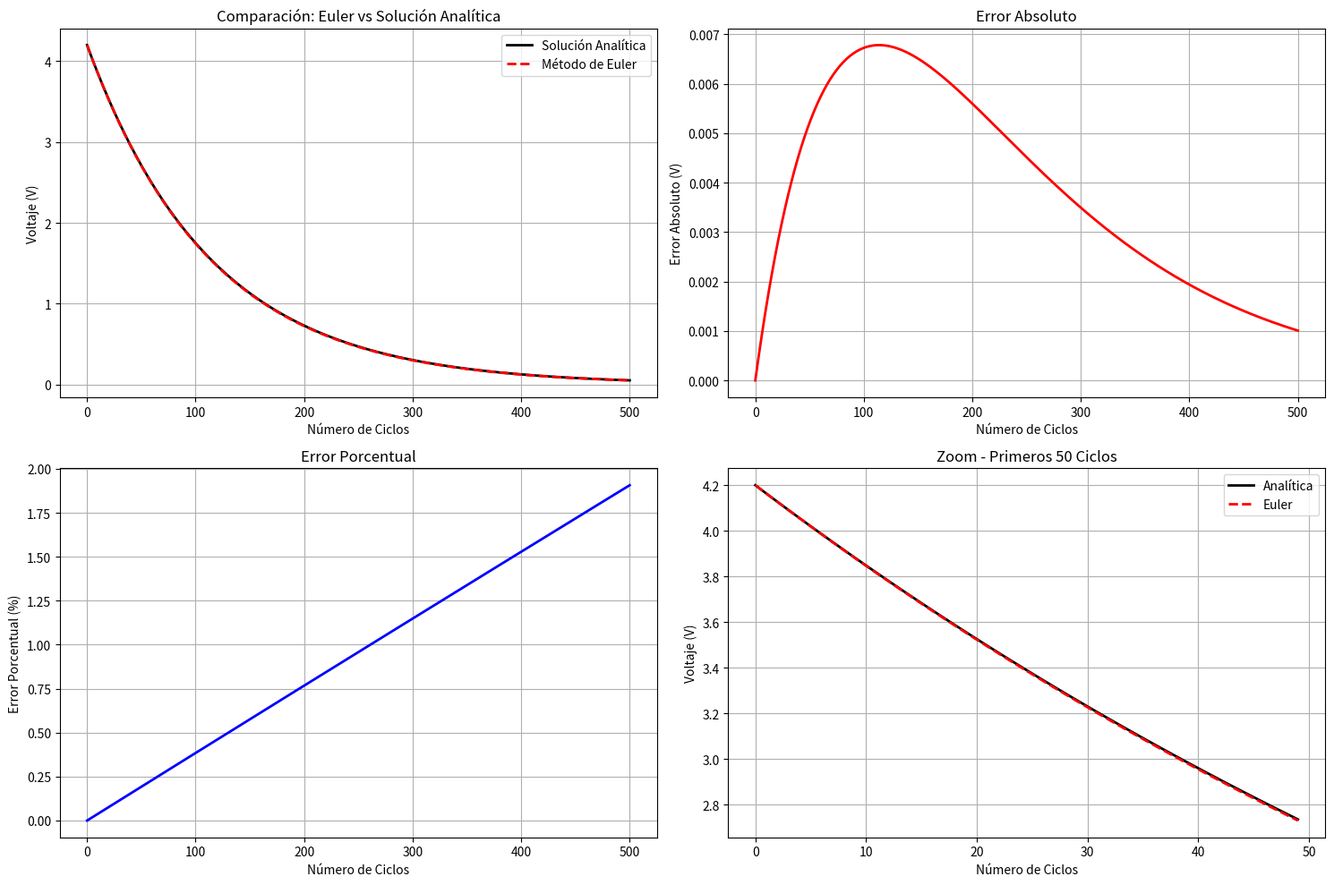

Python code for this plot:
import numpy as np
import pandas as pd
import matplotlib.pyplot as plt

# ==========================================
# 1. DEFINICIÓN DEL PROBLEMA
# ==========================================

# Parámetros del modelo de batería
V0 = 4.2          # Voltaje inicial (V)
k = 0.00035       # Constante de degradación
T = 25            # Temperatura (°C)
ciclos_totales = 500
h = 1             # Paso (1 ciclo)

# Solución analítica (para comparar)
def V_analitica(N):
    return V0 * np.exp(-k * T * N)

# EDO: dV/dN = -k*T*V
def f(N, V):
    return -k * T * V

# ==========================================
# 2. MÉTODO DE EULER
# ==========================================

def euler(f, N0, V0, h, n_pasos):
    """Método de Euler para resolver EDOs"""
    N = np.zeros(n_pasos + 1)
    V = np.zeros(n_pasos + 1)
    N[0] = N0
    V[0] = V0
    
    for i in range(n_pasos):
        N[i+1] = N[i] + h
        V[i+1] = V[i] + h * f(N[i], V[i])
    
    return N, V

# Resolver con Euler
N_euler, V_euler = euler(f, 0, V0, h, ciclos_totales)

# Solución analítica
V_analitica_array = V_analitica(N_euler)

# ==========================================
# 3. CÁLCULO DE ERRORES
# ==========================================

# Error absoluto: Ea = |y_analítica - y_numérica|
error_absoluto = np.abs(V_analitica_array - V_euler)

# Error porcentual: Ep = |(y_analítica - y_numérica)/y_analítica| * 100
error_porcentual = np.abs((V_analitica_array - V_euler) / V_analitica_array) * 100

# ==========================================
# 4. TABLA DE RESULTADOS
# ==========================================

# Crear DataFrame con resultados
df_resultados = pd.DataFrame({
    'Ciclo (N)': N_euler.astype(int),
    'V_analitica': V_analitica_array,
    'V_Euler': V_euler,
    'Error_Absoluto': error_absoluto,
    'Error_Porcentual': error_porcentual
})

# Mostrar tabla completa
print("=" * 80)
print("RESULTADOS DEL MÉTODO DE EULER")
print("=" * 80)
print("\nTABLA COMPLETA:")
print(df_resultados.to_string(index=False))

# Mostrar estadísticas resumidas
print("\n" + "=" * 80)
print("ESTADÍSTICAS DE ERRORES")
print("=" * 80)

print(f"\nError Absoluto:")
print(f"  Máximo: {np.max(error_absoluto):.6f} V")
print(f"  Mínimo: {np.min(error_absoluto):.6f} V")
print(f"  Promedio: {np.mean(error_absoluto):.6f} V")
print(f"  En N=500: {error_absoluto[-1]:.6f} V")

print(f"\nError Porcentual:")
print(f"  Máximo: {np.max(error_porcentual):.4f}%")
print(f"  Mínimo: {np.min(error_porcentual):.4f}%")
print(f"  Promedio: {np.mean(error_porcentual):.4f}%")
print(f"  En N=500: {error_porcentual[-1]:.4f}%")

# ==========================================
# 5. GUARDAR RESULTADOS EN CSV
# ==========================================

df_resultados.to_csv('resultados_euler.csv', index=False)
print("\n Resultados guardados en 'resultados_euler.csv'")

# ==========================================
# 6. GRÁFICAS
# ==========================================

plt.figure(figsize=(15, 10))

# Gráfica 1: Comparación Euler vs Analítica
plt.subplot(2, 2, 1)
plt.plot(N_euler, V_analitica_array, 'k-', linewidth=2, label='Solución Analítica')
plt.plot(N_euler, V_euler, 'r--', linewidth=2, label='Método de Euler')
plt.title('Comparación: Euler vs Solución Analítica')
plt.xlabel('Número de Ciclos')
plt.ylabel('Voltaje (V)')
plt.legend()
plt.grid(True)

# Gráfica 2: Error Absoluto
plt.subplot(2, 2, 2)
plt.plot(N_euler, error_absoluto, 'r-', linewidth=2)
plt.title('Error Absoluto')
plt.xlabel('Número de Ciclos')
plt.ylabel('Error Absoluto (V)')
plt.grid(True)

# Gráfica 3: Error Porcentual
plt.subplot(2, 2, 3)
plt.plot(N_euler, error_porcentual, 'b-', linewidth=2)
plt.title('Error Porcentual')
plt.xlabel('Número de Ciclos')
plt.ylabel('Error Porcentual (%)')
plt.grid(True)

# Gráfica 4: Zoom en los primeros ciclos
plt.subplot(2, 2, 4)
zoom = 50  # Mostrar primeros 50 ciclos
plt.plot(N_euler[:zoom], V_analitica_array[:zoom], 'k-', linewidth=2, label='Analítica')
plt.plot(N_euler[:zoom], V_euler[:zoom], 'r--', linewidth=2, label='Euler')
plt.title(f'Zoom - Primeros {zoom} Ciclos')
plt.xlabel('Número de Ciclos')
plt.ylabel('Voltaje (V)')
plt.legend()
plt.grid(True)

plt.tight_layout()
plt.show()
